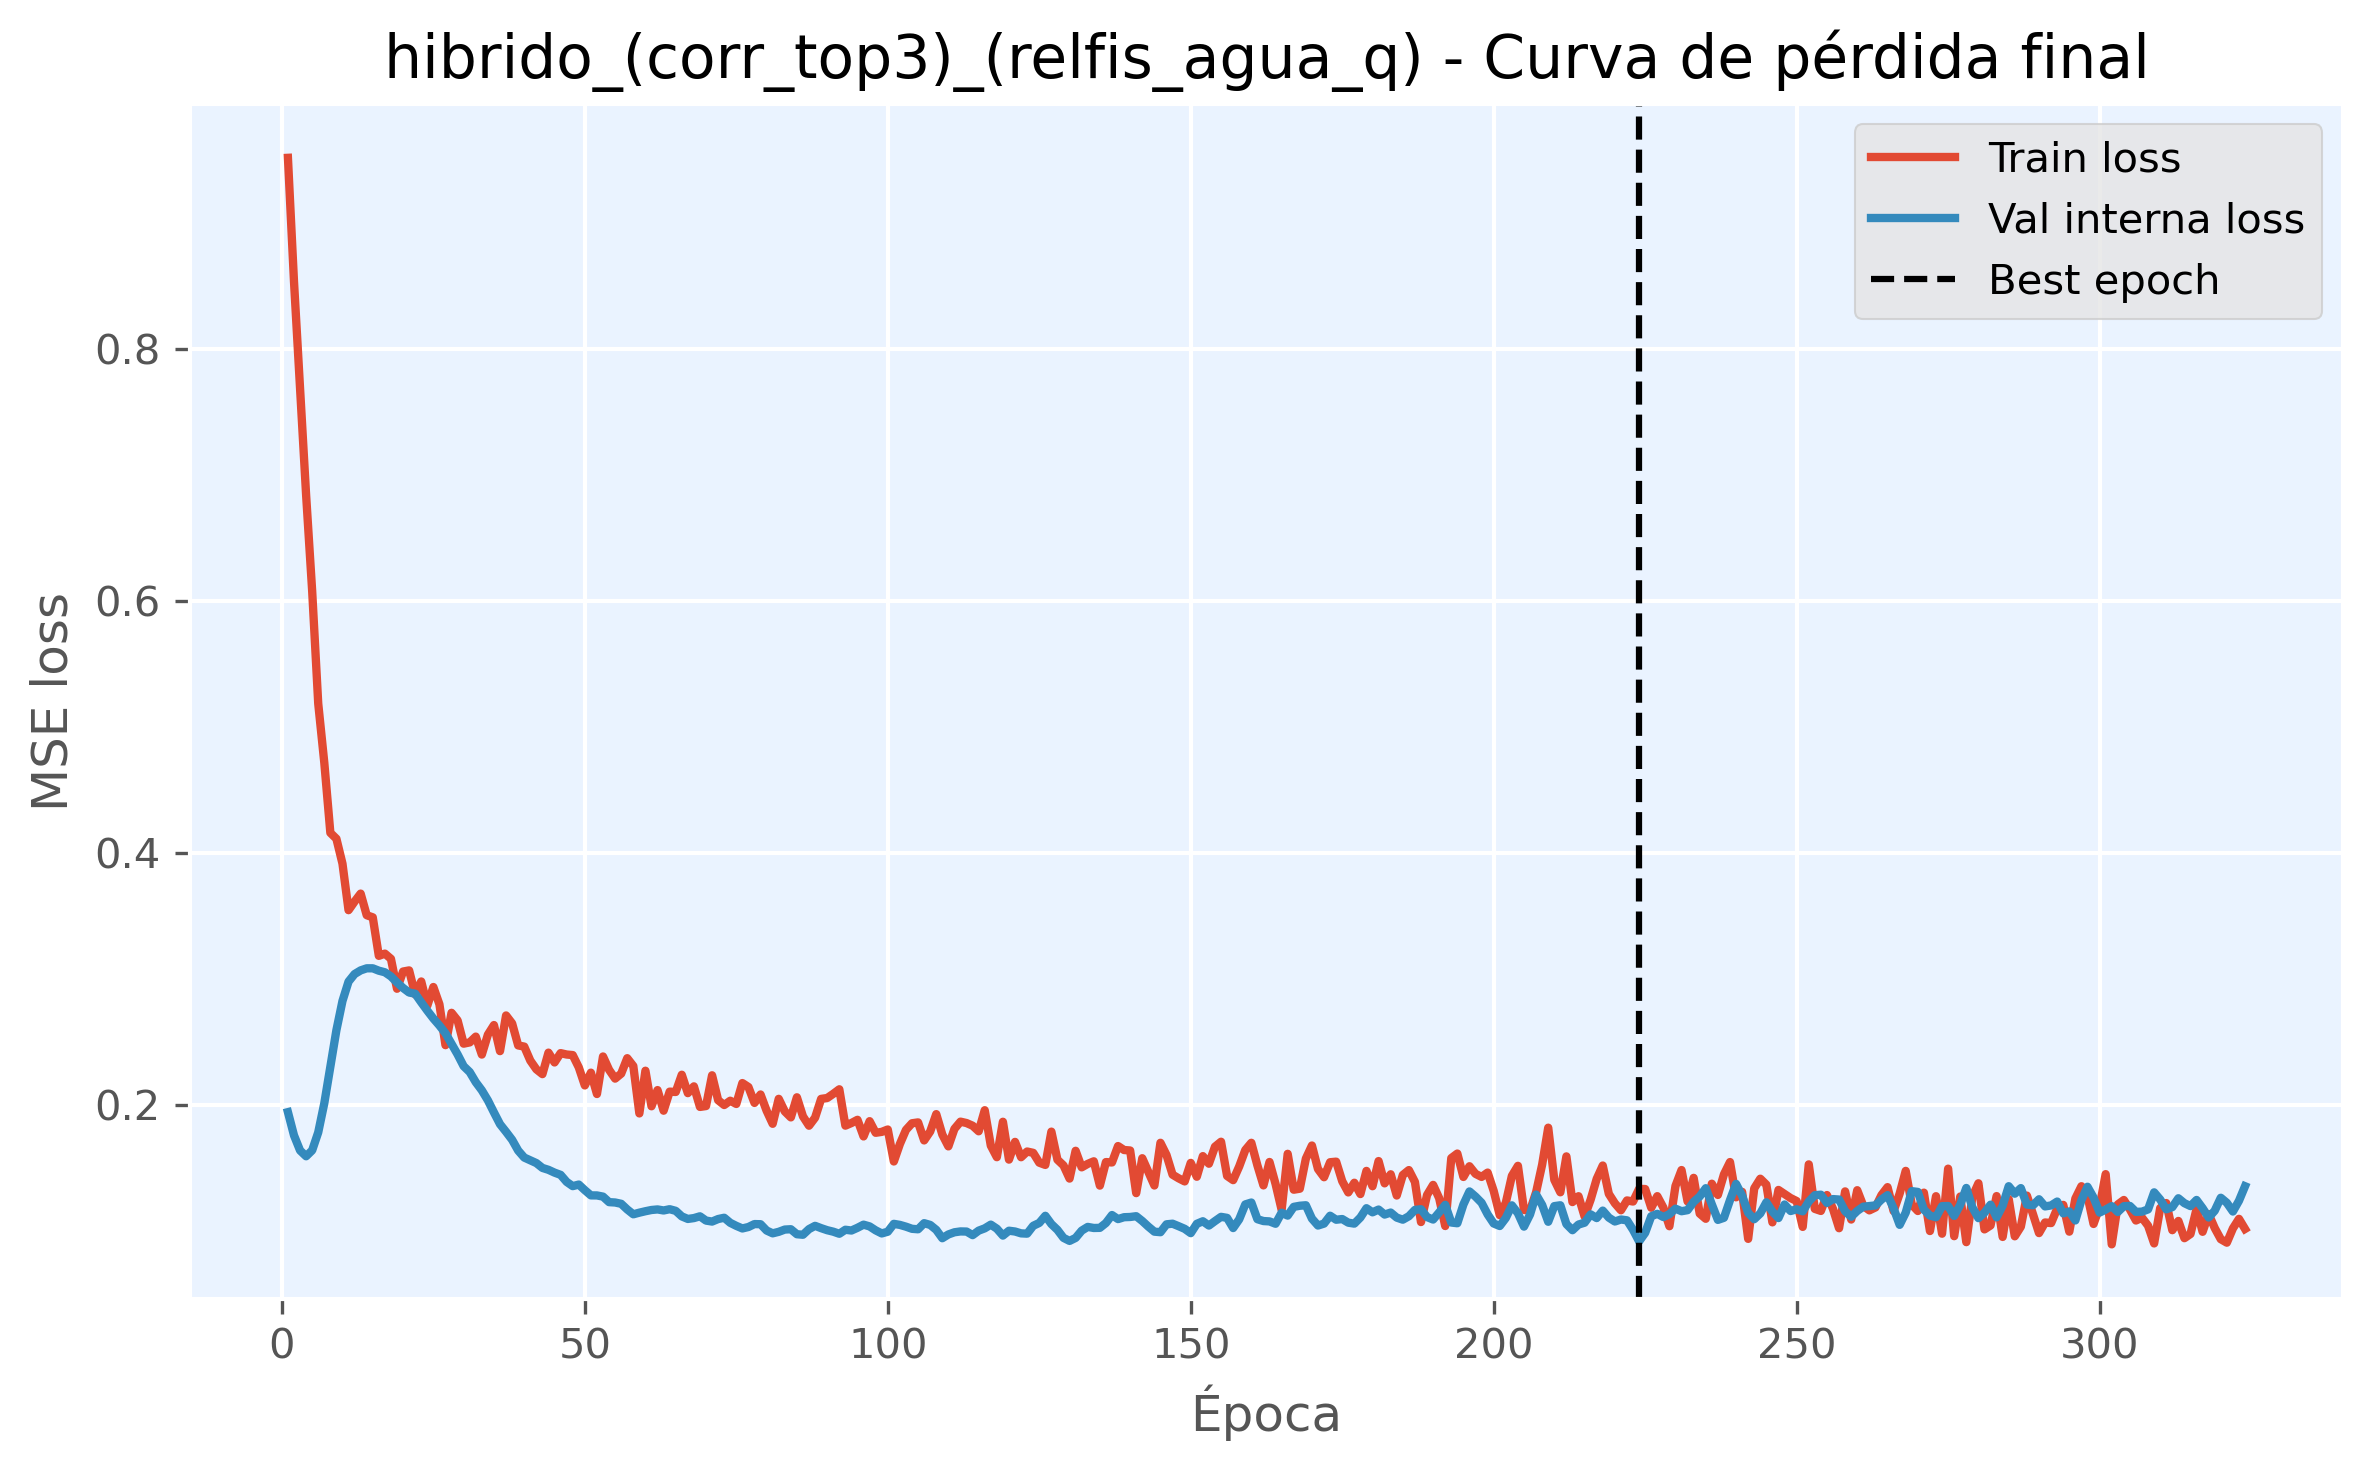

Values plotted in this chart, from the file beside it:
epoch, train_loss, val_loss, is_best_epoch
1, 0.952, 0.1941, False
2, 0.8537, 0.1757, False
3, 0.7683, 0.1637, False
4, 0.6841, 0.1591, False
5, 0.6079, 0.1638, False
6, 0.5186, 0.1781, False
7, 0.4716, 0.2012, False
8, 0.4159, 0.2305, False
9, 0.4112, 0.2592, False
10, 0.3915, 0.2824, False
11, 0.3545, 0.2978, False
12, 0.3613, 0.3038, False
13, 0.3677, 0.3067, False
14, 0.3505, 0.3083, False
15, 0.3488, 0.3083, False
16, 0.3182, 0.3065, False
17, 0.32, 0.3052, False
18, 0.3159, 0.3019, False
19, 0.2921, 0.2971, False
20, 0.3058, 0.2927, False
21, 0.3067, 0.2891, False
22, 0.2876, 0.2882, False
23, 0.2979, 0.2813, False
24, 0.2787, 0.2747, False
25, 0.2935, 0.2685, False
26, 0.2798, 0.2629, False
27, 0.2473, 0.2568, False
28, 0.273, 0.2483, False
29, 0.267, 0.24, False
30, 0.2485, 0.2306, False
31, 0.2495, 0.226, False
32, 0.2541, 0.2179, False
33, 0.2398, 0.2115, False
34, 0.2557, 0.2035, False
35, 0.2633, 0.1939, False
36, 0.2426, 0.1846, False
37, 0.2709, 0.1785, False
38, 0.2646, 0.1721, False
39, 0.2471, 0.1636, False
40, 0.2462, 0.1581, False
41, 0.2351, 0.1559, False
42, 0.2281, 0.1537, False
43, 0.2243, 0.1498, False
44, 0.2414, 0.1483, False
45, 0.2336, 0.1461, False
46, 0.241, 0.1443, False
47, 0.2399, 0.1387, False
48, 0.2394, 0.1354, False
49, 0.2297, 0.1366, False
50, 0.2153, 0.1322, False
51, 0.2255, 0.128, False
52, 0.2085, 0.128, False
53, 0.2383, 0.127, False
54, 0.2277, 0.1227, False
55, 0.2207, 0.1224, False
56, 0.2247, 0.1213, False
57, 0.237, 0.1168, False
58, 0.2308, 0.113, False
59, 0.1931, 0.1143, False
60, 0.227, 0.1154, False
... 264 more rows
